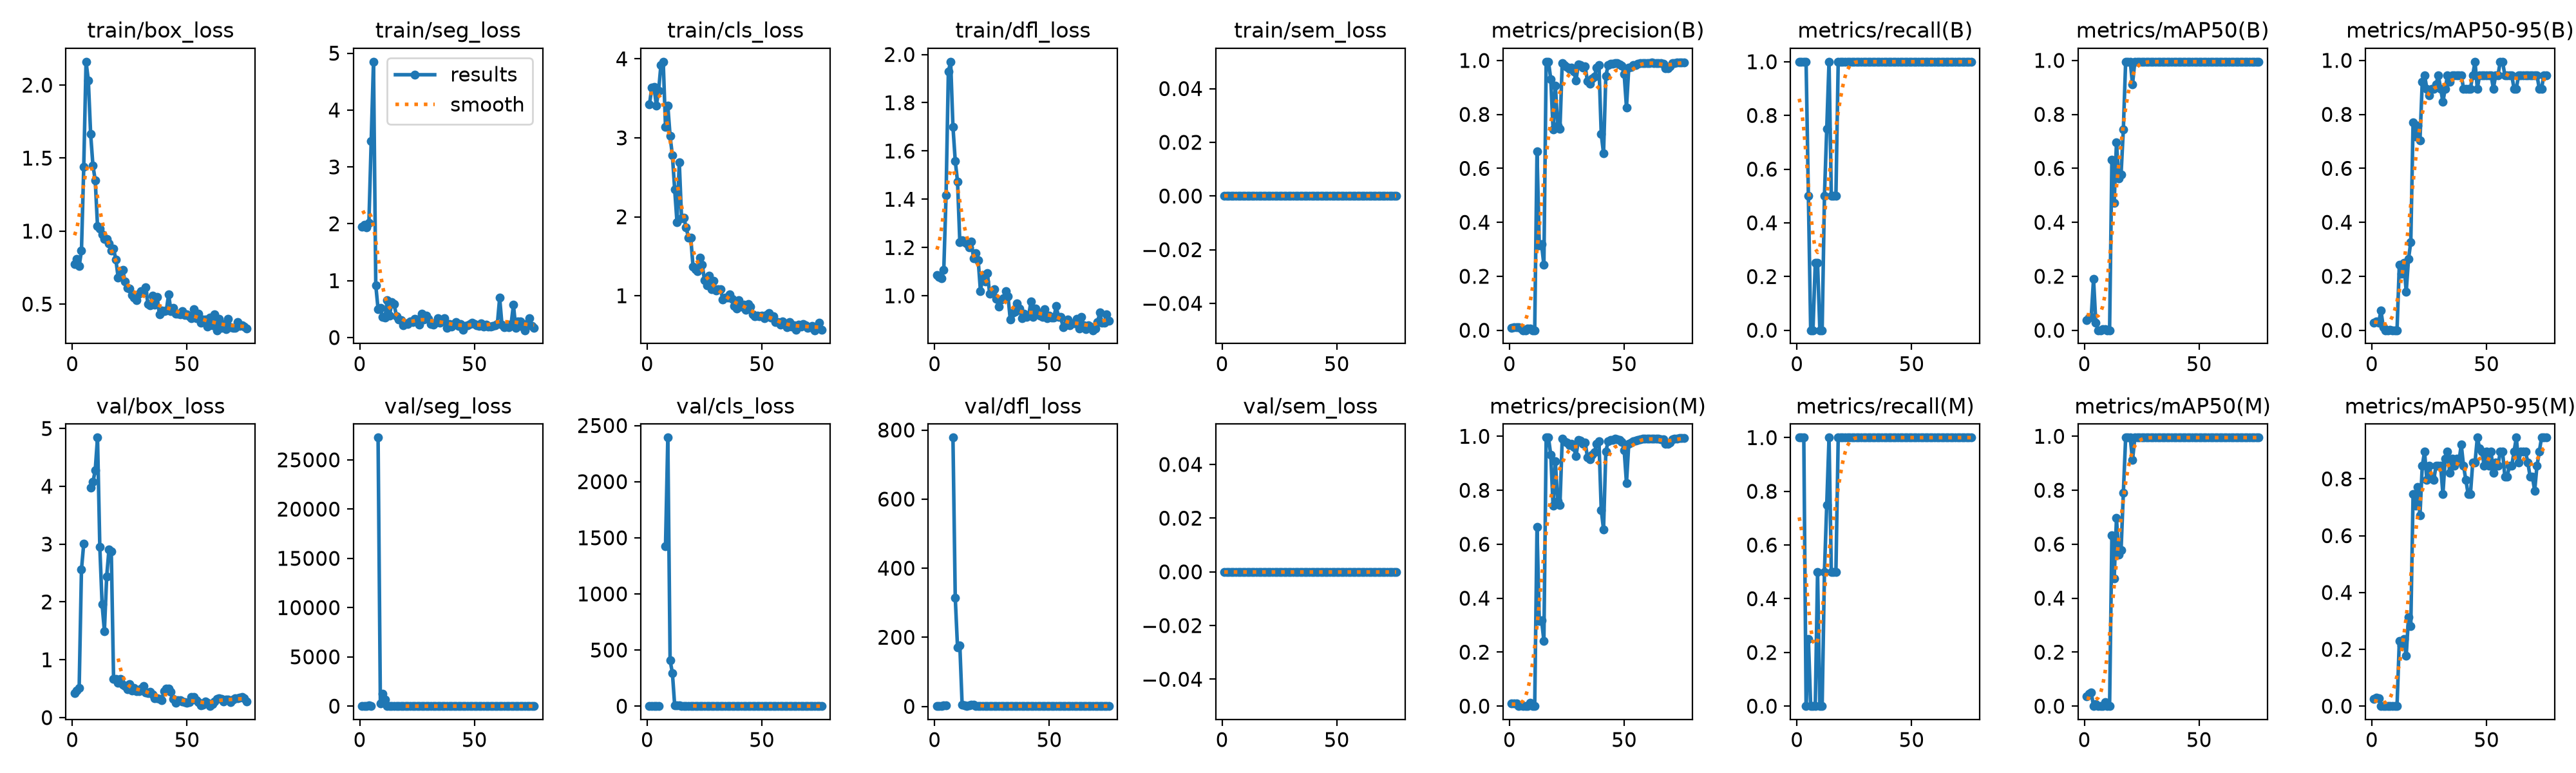

Values plotted in this chart, from the file beside it:
epoch, time, train/box_loss, train/seg_loss, train/cls_loss, train/dfl_loss, train/sem_loss, metrics/precision(B), metrics/recall(B), metrics/mAP50(B), metrics/mAP50-95(B), metrics/precision(M), metrics/recall(M), metrics/mAP50(M), metrics/mAP50-95(M), val/box_loss, val/seg_loss, val/cls_loss, val/dfl_loss, val/sem_loss, lr/pg0, lr/pg1, lr/pg2
1, 4.808, 0.7755, 1.952, 3.42, 1.086, 0, 0.00992, 1, 0.03681, 0.02707, 0.00992, 1, 0.03681, 0.02578, 0.4219, 0.6227, 2.899, 0.9246, 0, 0.0004631, 0.0004631, 0.0004631
2, 6.045, 0.8103, 1.986, 3.633, 1.078, 0, 0.00998, 1, 0.04575, 0.03191, 0.00998, 1, 0.04575, 0.03055, 0.4662, 0.6193, 2.909, 0.8889, 0, 0.001009, 0.001009, 0.001009
3, 7.157, 0.7593, 1.942, 3.642, 1.074, 0, 0.00998, 1, 0.04965, 0.02837, 0.00998, 1, 0.04965, 0.02859, 0.5137, 0.6226, 2.912, 0.8839, 0, 0.001543, 0.001543, 0.001543
4, 8.441, 0.8651, 2.015, 3.41, 1.107, 0, 0.01018, 1, 0.1905, 0.07297, 0, 0, 0, 0, 2.56, 48.88, 3.934, 2.198, 0, 0.001617, 0.001617, 0.001617
5, 9.765, 1.442, 3.45, 3.598, 1.417, 0, 0.00658, 0.5, 0.02853, 0.01152, 0.00329, 0.25, 0.00691, 0.00069, 3.012, 34.18, 4.034, 3.785, 0, 0.001601, 0.001601, 0.001601
6, 11.02, 2.16, 4.85, 3.923, 1.93, 0, 0, 0, 0, 0, 0, 0, 0, 0, nan, nan, nan, nan, 0, 0.001584, 0.001584, 0.001584
7, 12.27, 2.032, 0.9193, 3.964, 1.97, 0, 0, 0, 0, 0, 0, 0, 0, 0, nan, nan, nan, nan, 0, 0.001568, 0.001568, 0.001568
8, 13.53, 1.665, 0.4986, 3.139, 1.7, 0, 0.0061, 0.25, 0.00421, 0.00125, 0, 0, 0, 0, 3.981, 27258, 1425, 778, 0, 0.001551, 0.001551, 0.001551
9, 14.85, 1.449, 0.5191, 3.409, 1.559, 0, 0.00562, 0.25, 0.00349, 0.00035, 0.01124, 0.5, 0.01452, 0.00145, 4.072, 291.4, 2393, 315.2, 0, 0.001535, 0.001535, 0.001535
10, 16.26, 1.349, 0.3609, 3.02, 1.473, 0, 0, 0, 0, 0, 0, 0, 0, 0, 4.276, 1227, 407.4, 169.8, 0, 0.001518, 0.001518, 0.001518
11, 17.52, 1.034, 0.3465, 2.776, 1.222, 0, 0, 0, 0, 0, 0, 0, 0, 0, 4.842, 650, 296.6, 176.4, 0, 0.001502, 0.001502, 0.001502
12, 18.79, 1.018, 0.6567, 2.344, 1.229, 0, 0.6631, 0.5, 0.6321, 0.2431, 0.6631, 0.5, 0.6321, 0.2287, 2.952, 0.5602, 5.787, 4.672, 0, 0.001485, 0.001485, 0.001485
13, 20.04, 0.9774, 0.3849, 1.932, 1.222, 0, 0.3146, 0.75, 0.4725, 0.2091, 0.3146, 0.75, 0.4725, 0.2133, 1.956, 0.2631, 6.303, 2.755, 0, 0.001469, 0.001469, 0.001469
14, 21.31, 0.9452, 0.6264, 2.689, 1.216, 0, 0.3181, 1, 0.6965, 0.2506, 0.3181, 1, 0.6965, 0.2366, 1.497, 0.1915, 5.427, 1.699, 0, 0.001452, 0.001452, 0.001452
15, 22.61, 0.9463, 0.587, 1.98, 1.199, 0, 0.2415, 0.5, 0.5623, 0.1425, 0.2415, 0.5, 0.5623, 0.1771, 2.445, 0.3427, 4.034, 2.397, 0, 0.001436, 0.001436, 0.001436
16, 23.87, 0.9158, 0.378, 1.99, 1.223, 0, 0.9952, 0.5, 0.5772, 0.2637, 0.9952, 0.5, 0.5772, 0.3135, 2.912, 0.3605, 2.801, 4.275, 0, 0.001419, 0.001419, 0.001419
17, 25.12, 0.8654, 0.3129, 1.862, 1.154, 0, 0.9952, 0.5, 0.745, 0.3266, 0.9952, 0.5, 0.7904, 0.282, 2.874, 0.4595, 2.468, 5.118, 0, 0.001403, 0.001403, 0.001403
18, 26.41, 0.8791, 0.3029, 1.735, 1.178, 0, 0.9312, 1, 0.995, 0.7711, 0.9312, 1, 0.995, 0.7461, 0.6643, 0.155, 1.262, 0.9637, 0, 0.001386, 0.001386, 0.001386
19, 27.67, 0.8046, 0.2112, 1.736, 1.148, 0, 0.7433, 1, 0.995, 0.7188, 0.7433, 1, 0.995, 0.7065, 0.6734, 0.1269, 1.249, 1.024, 0, 0.00137, 0.00137, 0.00137
20, 28.92, 0.6809, 0.244, 1.37, 1.018, 0, 0.907, 1, 0.995, 0.7586, 0.907, 1, 0.995, 0.7711, 0.5991, 0.1444, 0.9616, 0.9558, 0, 0.001353, 0.001353, 0.001353
21, 30.16, 0.7084, 0.2371, 1.336, 1.085, 0, 0.7594, 1, 0.9117, 0.7044, 0.7594, 1, 0.9117, 0.6713, 0.6634, 0.1512, 1.394, 0.9848, 0, 0.001337, 0.001337, 0.001337
22, 31.41, 0.7348, 0.2854, 1.314, 1.059, 0, 0.7455, 1, 0.995, 0.9203, 0.7455, 1, 0.995, 0.8458, 0.5635, 0.1347, 1.001, 0.9472, 0, 0.00132, 0.00132, 0.00132
23, 32.67, 0.6528, 0.2697, 1.479, 1.094, 0, 0.9911, 1, 0.995, 0.9453, 0.9911, 1, 0.995, 0.8955, 0.5441, 0.147, 0.94, 0.9338, 0, 0.001304, 0.001304, 0.001304
24, 34, 0.6126, 0.3314, 1.395, 1.009, 0, 0.9822, 1, 0.995, 0.8955, 0.9822, 1, 0.995, 0.796, 0.4935, 0.1749, 0.8526, 0.9717, 0, 0.001287, 0.001287, 0.001287
25, 35.26, 0.6054, 0.3151, 1.194, 1.014, 0, 0.9761, 1, 0.995, 0.8705, 0.9761, 1, 0.995, 0.8458, 0.5763, 0.1797, 0.7436, 1.03, 0, 0.001271, 0.001271, 0.001271
26, 36.5, 0.5612, 0.2228, 1.135, 1.027, 0, 0.9685, 1, 0.995, 0.8955, 0.9685, 1, 0.995, 0.8084, 0.4661, 0.1974, 0.7753, 0.915, 0, 0.001254, 0.001254, 0.001254
27, 37.75, 0.5425, 0.4144, 1.255, 0.987, 0, 0.9723, 1, 0.995, 0.8955, 0.9723, 1, 0.995, 0.796, 0.516, 0.1945, 0.8201, 0.9134, 0, 0.001238, 0.001238, 0.001238
28, 39.01, 0.5262, 0.3156, 1.08, 0.954, 0, 0.9599, 1, 0.995, 0.9102, 0.9599, 1, 0.995, 0.8458, 0.4561, 0.25, 0.9826, 0.9085, 0, 0.001221, 0.001221, 0.001221
29, 40.25, 0.5704, 0.3828, 1.185, 0.9849, 0, 0.9256, 1, 0.995, 0.9453, 0.9256, 1, 0.995, 0.8458, 0.4602, 0.2516, 0.9449, 0.9212, 0, 0.001205, 0.001205, 0.001205
30, 41.49, 0.5879, 0.3275, 1.066, 0.9903, 0, 0.9853, 1, 0.995, 0.8955, 0.9853, 1, 0.995, 0.8458, 0.4979, 0.2088, 0.8513, 0.8953, 0, 0.001188, 0.001188, 0.001188
31, 42.73, 0.5784, 0.2411, 1.079, 1.018, 0, 0.9835, 1, 0.995, 0.8458, 0.9835, 1, 0.995, 0.7462, 0.5424, 0.2112, 0.6847, 0.9078, 0, 0.001172, 0.001172, 0.001172
32, 43.97, 0.6136, 0.2292, 1.085, 0.9976, 0, 0.9724, 1, 0.995, 0.8955, 0.9724, 1, 0.995, 0.8705, 0.4395, 0.2842, 0.7268, 0.8588, 0, 0.001155, 0.001155, 0.001155
33, 45.24, 0.4983, 0.2607, 0.9485, 0.9004, 0, 0.9772, 1, 0.995, 0.9453, 0.9772, 1, 0.995, 0.8955, 0.426, 0.3605, 0.8096, 0.8582, 0, 0.001139, 0.001139, 0.001139
34, 46.56, 0.4899, 0.3349, 0.9782, 0.9295, 0, 0.9223, 1, 0.995, 0.9203, 0.9223, 1, 0.995, 0.8207, 0.4405, 0.1386, 1.303, 0.8803, 0, 0.001122, 0.001122, 0.001122
35, 47.84, 0.5597, 0.2586, 0.9749, 0.9334, 0, 0.9139, 1, 0.995, 0.9453, 0.9139, 1, 0.995, 0.8705, 0.4051, 0.1145, 1.355, 0.8673, 0, 0.001106, 0.001106, 0.001106
36, 49.08, 0.4958, 0.2891, 1.019, 0.9688, 0, 0.9325, 1, 0.995, 0.9453, 0.9325, 1, 0.995, 0.8458, 0.3315, 0.128, 1.13, 0.827, 0, 0.001089, 0.001089, 0.001089
37, 50.33, 0.5486, 0.3436, 0.9561, 0.9457, 0, 0.9399, 1, 0.995, 0.9453, 0.9399, 1, 0.995, 0.8705, 0.3286, 0.1354, 0.9716, 0.8266, 0, 0.001073, 0.001073, 0.001073
38, 51.59, 0.4277, 0.1713, 0.8696, 0.9062, 0, 0.9727, 1, 0.995, 0.9453, 0.9727, 1, 0.995, 0.8621, 0.323, 0.09912, 0.6809, 0.8194, 0, 0.001056, 0.001056, 0.001056
39, 52.88, 0.4548, 0.2433, 0.836, 0.9267, 0, 0.9818, 1, 0.995, 0.9453, 0.9818, 1, 0.995, 0.9203, 0.3045, 0.09402, 0.6734, 0.815, 0, 0.00104, 0.00104, 0.00104
40, 54.16, 0.4506, 0.1969, 0.9427, 0.9119, 0, 0.727, 1, 0.995, 0.8955, 0.727, 1, 0.995, 0.8458, 0.4583, 0.1191, 1.057, 0.8432, 0, 0.001023, 0.001023, 0.001023
41, 55.42, 0.4577, 0.2382, 0.8616, 0.9177, 0, 0.6553, 1, 0.995, 0.8955, 0.6553, 1, 0.995, 0.796, 0.5047, 0.1607, 1.232, 0.855, 0, 0.001007, 0.001007, 0.001007
42, 56.7, 0.5663, 0.2699, 0.8902, 0.9763, 0, 0.9425, 1, 0.995, 0.8955, 0.9425, 1, 0.995, 0.7462, 0.5019, 0.2289, 1.102, 0.8511, 0, 0.0009904, 0.0009904, 0.0009904
43, 57.93, 0.4533, 0.2042, 0.8239, 0.9116, 0, 0.9821, 1, 0.995, 0.8955, 0.9821, 1, 0.995, 0.7462, 0.444, 0.2175, 0.9726, 0.8471, 0, 0.0009739, 0.0009739, 0.0009739
44, 59.22, 0.4756, 0.235, 0.8929, 0.9464, 0, 0.9866, 1, 0.995, 0.9453, 0.9866, 1, 0.995, 0.8581, 0.3179, 0.1953, 0.5994, 0.7958, 0, 0.0009574, 0.0009574, 0.0009574
45, 60.44, 0.4323, 0.1387, 0.8616, 0.9314, 0, 0.9876, 1, 0.995, 0.995, 0.9876, 1, 0.995, 0.8581, 0.2527, 0.1829, 0.5761, 0.7782, 0, 0.0009409, 0.0009409, 0.0009409
46, 61.68, 0.4362, 0.1996, 0.7633, 0.919, 0, 0.9911, 1, 0.995, 0.8955, 0.9911, 1, 0.995, 0.9453, 0.3061, 0.157, 0.5886, 0.8033, 0, 0.0009244, 0.0009244, 0.0009244
47, 62.93, 0.429, 0.2101, 0.7426, 0.9132, 0, 0.9895, 1, 0.995, 0.9453, 0.9895, 1, 0.995, 0.9079, 0.2964, 0.1499, 0.6444, 0.8003, 0, 0.0009078, 0.0009078, 0.0009078
48, 64.18, 0.4497, 0.2385, 0.7492, 0.9435, 0, 0.9864, 1, 0.995, 0.9453, 0.9864, 1, 0.995, 0.8955, 0.2737, 0.1517, 0.6944, 0.8032, 0, 0.0008913, 0.0008913, 0.0008913
49, 65.43, 0.4242, 0.261, 0.7393, 0.9078, 0, 0.9796, 1, 0.995, 0.9453, 0.9796, 1, 0.995, 0.8458, 0.2696, 0.1577, 0.7587, 0.7968, 0, 0.0008748, 0.0008748, 0.0008748
50, 66.72, 0.4299, 0.2408, 0.7445, 0.9184, 0, 0.9485, 1, 0.995, 0.9453, 0.9485, 1, 0.995, 0.8955, 0.2556, 0.1652, 0.7572, 0.816, 0, 0.0008583, 0.0008583, 0.0008583
51, 67.98, 0.4158, 0.2147, 0.7175, 0.9086, 0, 0.8261, 1, 0.995, 0.9453, 0.8261, 1, 0.995, 0.8458, 0.2698, 0.1774, 0.736, 0.8338, 0, 0.0008418, 0.0008418, 0.0008418
52, 69.24, 0.4052, 0.2059, 0.7599, 0.9105, 0, 0.9726, 1, 0.995, 0.9453, 0.9726, 1, 0.995, 0.8955, 0.3568, 0.1676, 0.5687, 0.8155, 0, 0.0008253, 0.0008253, 0.0008253
53, 70.6, 0.4638, 0.2537, 0.7764, 0.9573, 0, 0.9764, 1, 0.995, 0.8955, 0.9764, 1, 0.995, 0.8207, 0.3521, 0.1596, 0.4944, 0.7771, 0, 0.0008088, 0.0008088, 0.0008088
54, 71.96, 0.4036, 0.1907, 0.7218, 0.9131, 0, 0.982, 1, 0.995, 0.9453, 0.982, 1, 0.995, 0.8581, 0.2961, 0.1488, 0.4458, 0.7576, 0, 0.0007923, 0.0007923, 0.0007923
55, 73.22, 0.4324, 0.2243, 0.7383, 0.9113, 0, 0.9839, 1, 0.995, 0.9453, 0.9839, 1, 0.995, 0.8458, 0.2627, 0.1407, 0.4422, 0.7565, 0, 0.0007758, 0.0007758, 0.0007758
56, 74.47, 0.3738, 0.1908, 0.6685, 0.8707, 0, 0.9875, 1, 0.995, 0.995, 0.9875, 1, 0.995, 0.8955, 0.217, 0.1212, 0.42, 0.7421, 0, 0.0007593, 0.0007593, 0.0007593
57, 75.72, 0.394, 0.1893, 0.6646, 0.8777, 0, 0.9893, 1, 0.995, 0.995, 0.9893, 1, 0.995, 0.8955, 0.2222, 0.1252, 0.3927, 0.7402, 0, 0.0007428, 0.0007428, 0.0007428
58, 77, 0.3961, 0.2021, 0.6358, 0.9022, 0, 0.9908, 1, 0.995, 0.9453, 0.9908, 1, 0.995, 0.8084, 0.2807, 0.1532, 0.4021, 0.75, 0, 0.0007263, 0.0007263, 0.0007263
59, 78.26, 0.345, 0.2193, 0.6718, 0.8776, 0, 0.9909, 1, 0.995, 0.9453, 0.9909, 1, 0.995, 0.8084, 0.2616, 0.1607, 0.4135, 0.7417, 0, 0.0007098, 0.0007098, 0.0007098
60, 79.51, 0.4081, 0.2369, 0.6484, 0.8851, 0, 0.991, 1, 0.995, 0.9453, 0.991, 1, 0.995, 0.8458, 0.1987, 0.1341, 0.4584, 0.7307, 0, 0.0006933, 0.0006933, 0.0006933
... 16 more rows
